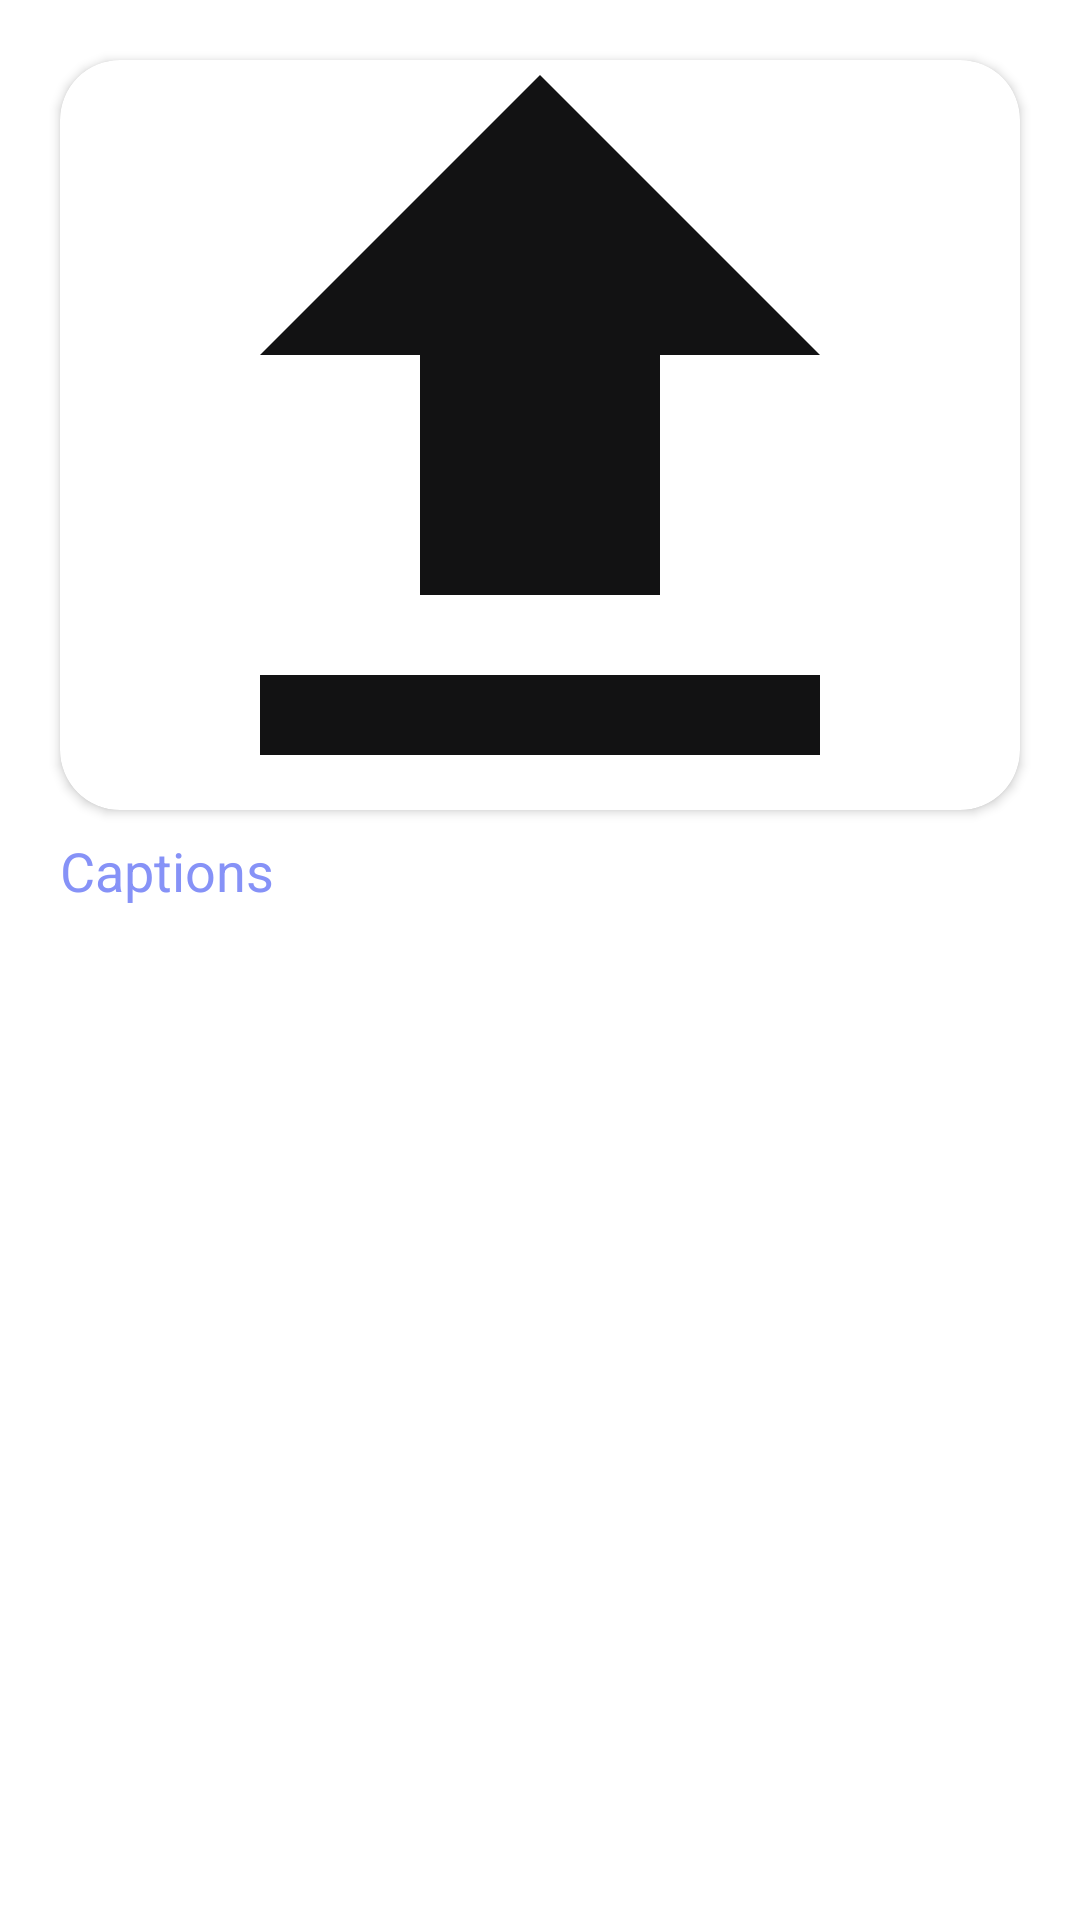

Write the Android layout XML for this screen, with the resource values it uses.
<!-- AndroidManifest.xml: application theme Theme.JuntosContraDengue.NoActionBar -->
<!-- res/layout/nav_upload.xml -->
<?xml version="1.0" encoding="utf-8"?>
    <LinearLayout
        android:layout_width="match_parent"
        android:layout_height="wrap_content"
        xmlns:app="http://schemas.android.com/apk/res-auto"
        xmlns:android="http://schemas.android.com/apk/res/android"
        android:orientation="vertical">

        <androidx.cardview.widget.CardView
            android:layout_width="match_parent"
            android:layout_height="250dp"
            android:layout_marginStart="20dp"
            android:layout_marginEnd="20dp"
            android:layout_marginTop="20dp"
            app:cardCornerRadius="20dp"
            android:elevation="10dp">

            <ImageView
                android:layout_width="match_parent"
                android:layout_height="match_parent"
                android:id="@+id/recyclerImage"
                android:src="@drawable/uploadbkg"
                android:scaleType="centerCrop"/>
        </androidx.cardview.widget.CardView>

        <TextView
            android:layout_width="wrap_content"
            android:layout_height="wrap_content"
            android:text="@string/captions"
            android:textSize="18sp"
            android:layout_marginStart="20dp"
            android:layout_marginEnd="20dp"
            android:layout_marginTop="8dp"
            android:layout_marginBottom="10dp"
            android:textColor="@color/lavender"
            android:id="@+id/recyclerCaption"/>

    </LinearLayout>
<!-- resources referenced by this layout -->
<resources>
  <color name="lavender">#8692f7</color>
  <!-- drawable uploadbkg (drawable) -->
  <vector android:alpha="0.99" android:height="24dp"
      android:tint="#0F0F10" android:viewportHeight="24"
      android:viewportWidth="24" android:width="24dp" xmlns:android="http://schemas.android.com/apk/res/android">
      <path android:fillColor="@android:color/white" android:pathData="M5,20h14v-2H5V20zM5,10h4v6h6v-6h4l-7,-7L5,10z"/>
  </vector>
  <string name="captions">Captions</string>
  <style name="Theme.JuntosContraDengue.NoActionBar">
          <item name="windowActionBar">false</item>
          <item name="windowNoTitle">true</item>
      </style>
</resources>
